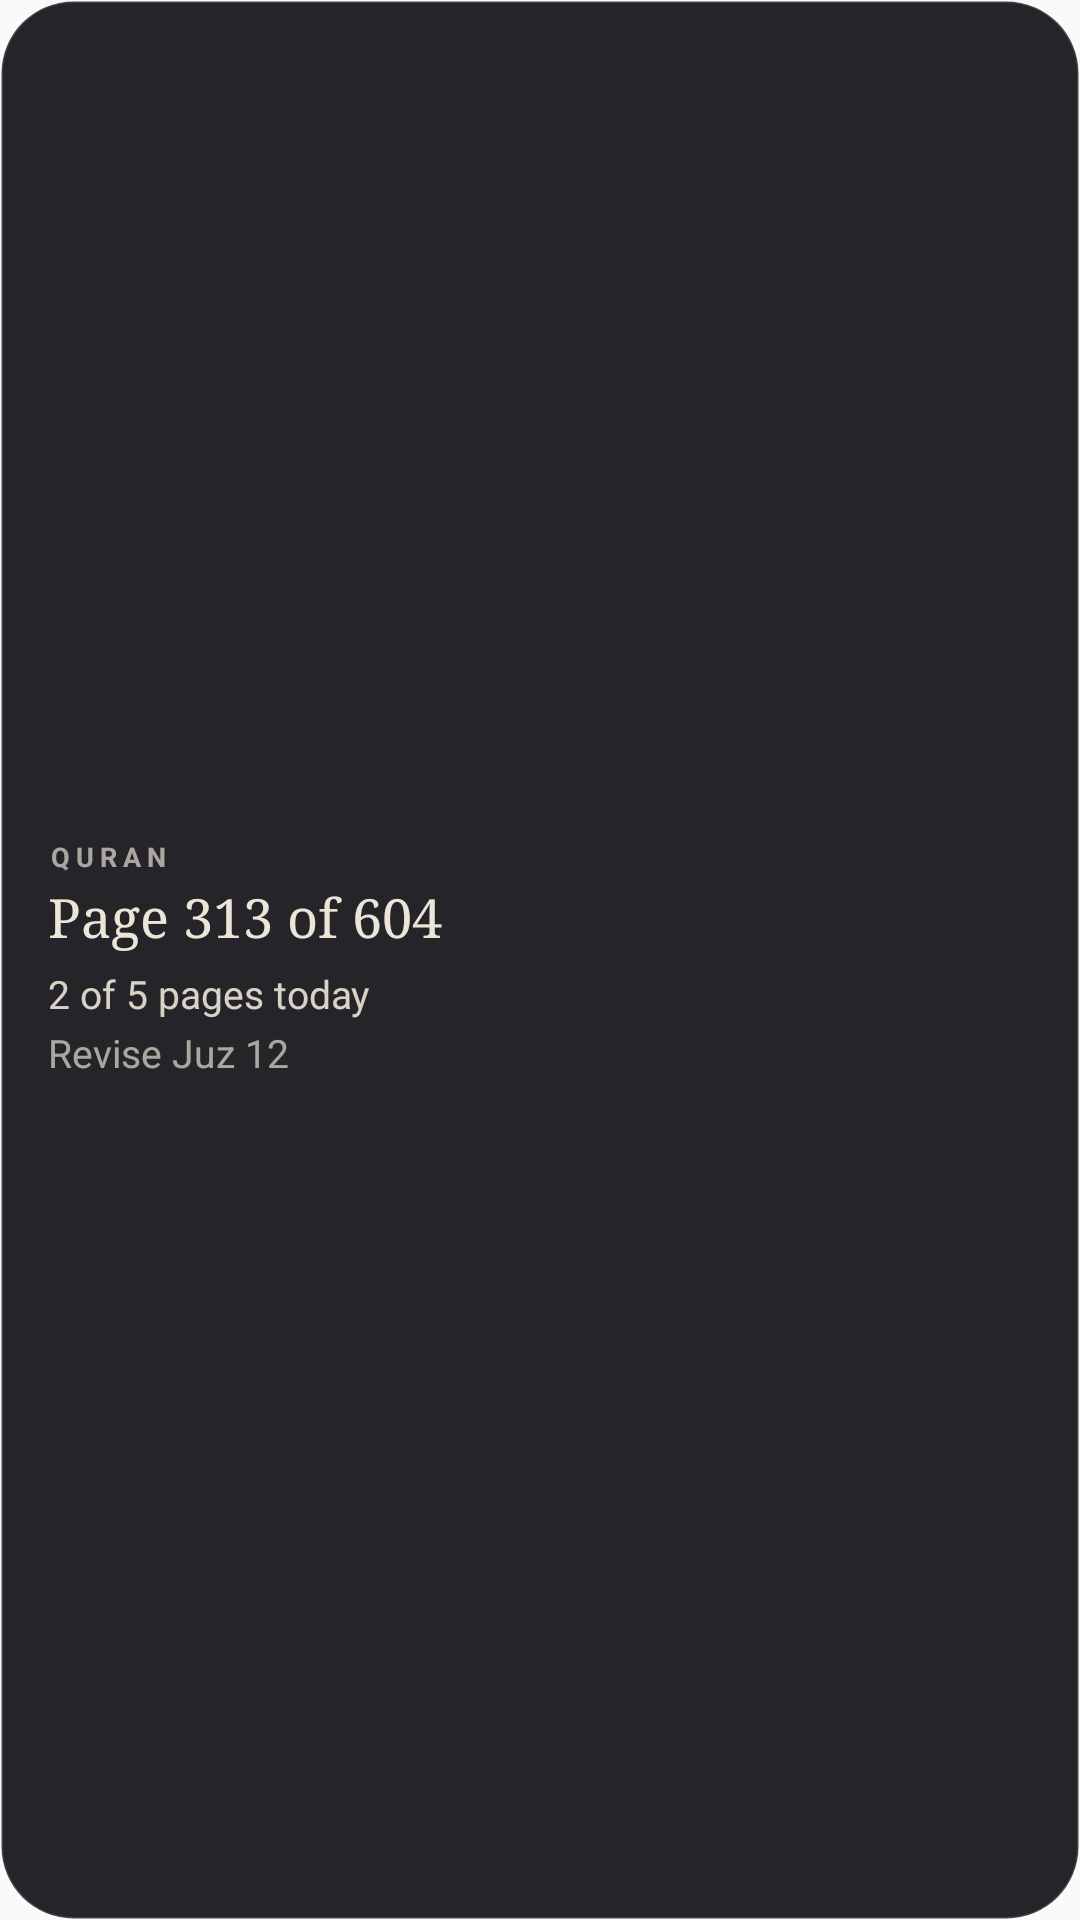

Android layout source for this screen:
<!-- AndroidManifest.xml: application theme AppTheme -->
<!-- res/layout/widget_quran.xml -->
<?xml version="1.0" encoding="utf-8"?>
<LinearLayout xmlns:android="http://schemas.android.com/apk/res/android"
    android:id="@+id/quran_root"
    android:layout_width="match_parent"
    android:layout_height="match_parent"
    android:background="@drawable/widget_background"
    android:gravity="center_vertical"
    android:orientation="vertical"
    android:paddingStart="16dp"
    android:paddingTop="10dp"
    android:paddingEnd="16dp"
    android:paddingBottom="10dp">

    <TextView
        android:id="@+id/quran_label"
        style="@style/WidgetLabel"
        android:text="@string/quran_widget_caps" />

    <TextView
        android:id="@+id/quran_page"
        android:layout_width="match_parent"
        android:layout_height="wrap_content"
        android:layout_marginTop="2dp"
        android:ellipsize="end"
        android:fontFamily="serif"
        android:maxLines="2"
        android:text="Page 313 of 604"
        android:textColor="#ECE6D8"
        android:textSize="18sp" />

    <TextView
        android:id="@+id/quran_read"
        style="@style/WidgetLine"
        android:layout_marginTop="4dp"
        android:text="2 of 5 pages today" />

    <TextView
        android:id="@+id/quran_revise"
        style="@style/WidgetLine"
        android:text="Revise Juz 12"
        android:textColor="#ADECE6D8" />
</LinearLayout>
<!-- resources referenced by this layout -->
<resources>
  <!-- drawable widget_background (drawable) -->
  <?xml version="1.0" encoding="utf-8"?>
  <shape xmlns:android="http://schemas.android.com/apk/res/android" android:shape="rectangle">
      <solid android:color="#E60E0E13" />
      <stroke android:width="1dp" android:color="#24FFFFFF" />
      <corners android:radius="24dp" />
  </shape>
  <string name="quran_widget_caps">QURAN</string>
  <style name="WidgetLabel">
          <item name="android:layout_width">wrap_content</item>
          <item name="android:layout_height">wrap_content</item>
          <item name="android:ellipsize">end</item>
          <item name="android:letterSpacing">0.22</item>
          <item name="android:singleLine">true</item>
          <item name="android:textColor">#ADECE6D8</item>
          <item name="android:textSize">9sp</item>
          <item name="android:textStyle">bold</item>
      </style>
  <style name="WidgetLine">
          <item name="android:layout_width">match_parent</item>
          <item name="android:layout_height">wrap_content</item>
          <item name="android:ellipsize">end</item>
          <item name="android:maxLines">1</item>
          <item name="android:paddingTop">1dp</item>
          <item name="android:paddingBottom">1dp</item>
          <item name="android:textColor">#E6ECE6D8</item>
          <item name="android:textSize">13sp</item>
      </style>
  <style name="AppTheme" parent="Theme.AppCompat.Light.DarkActionBar">
          
          <item name="colorPrimary">@color/colorPrimary</item>
          <item name="colorPrimaryDark">@color/colorPrimaryDark</item>
          <item name="colorAccent">@color/colorAccent</item>
      </style>
  <!-- not gathered from this repository: default colours our renderer supplied (Android Studio template values) -->
  <color name="colorPrimary">#FF6200EE</color>
  <color name="colorPrimaryDark">#FF3700B3</color>
  <color name="colorAccent">#FF03DAC5</color>
</resources>
